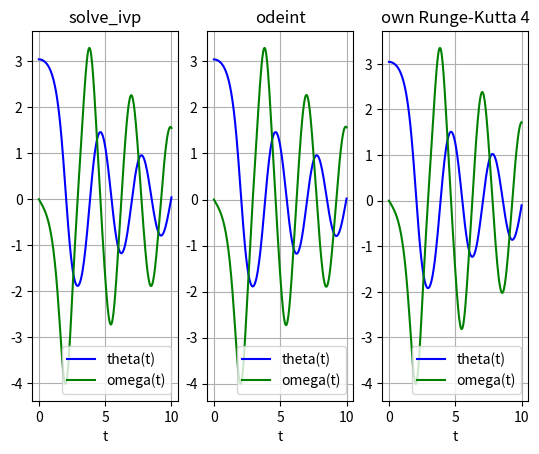
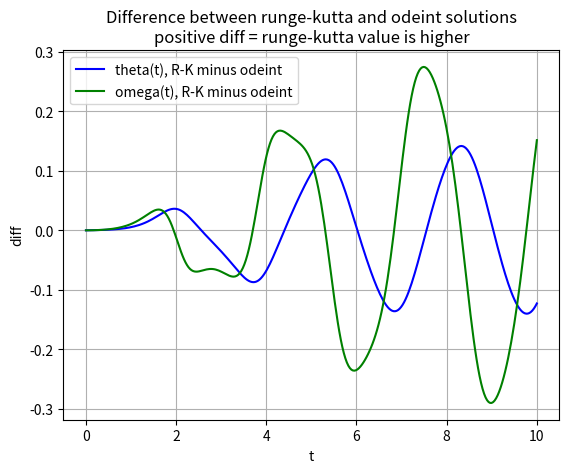
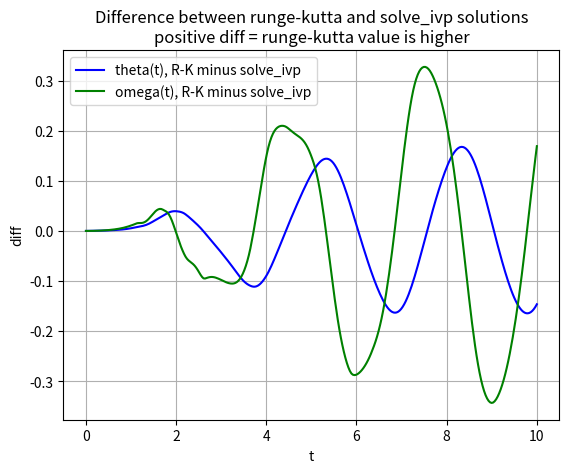

These charts were generated, in order, by the following Python code:
import numpy as np
from matplotlib.pyplot import *
from scipy.integrate import odeint
from scipy.integrate import solve_ivp

def runge_kutta4(x,t,dt,func,**kwargs):
    """
    Fourth order Runge-Kutta for solving ODEs
    dx/dt = f(x,t)

    x = state vector at time t
    t = time
    dt = time step

    func = function on the right-hand side,
    i.e., dx/dt = func(x,t;params)
    
    kwargs = possible parameters for the function
             given as args=(a,b,c,...)

    Need to complete the routine below
    where it reads '...' !!!!!!!
    
    See FYS-4096 lecture notes.
    """
    F1 = F2 = F3 = F4 = 0.0*x
    if ('args' in kwargs):
        args = kwargs['args']
        # Runge kutta F formulas from lecture slides

        F1 = func(x,t,*args)
        F2 = func(x + dt/2*F1, t + dt/2, *args)
        F3 = func(x + dt/2*F2, t + dt/2, *args)
        F4 = func(x + dt*F3, t + dt, *args)
    else:
        F1 = func(x,t)
        F2 = func(x + dt / 2 * F1, t + dt / 2)
        F3 = func(x + dt / 2 * F2, t + dt / 2)
        F4 = func(x + dt * F3, t + dt)

    new_x = x + dt/6*(F1 + 2*F2 + 2*F3 + F2)
    # return updated vector and time
    return new_x, t+dt

def pend(y, t, b, c):
    # all state variables are contained in y, and function returns the derivatives of each state variable
    theta, omega = y
    dydt = [omega, -b*omega - c*np.sin(theta)]
    return np.array(dydt)

def pend_ivp(t,y):
    b = 0.25
    c = 5.0
    return pend(y,t,b,c)

def odeint_test(ax, step_n=101):
    # simple function for solving and plotting the pendulum motion with odeint method from scipy
    b = 0.25
    c = 5.0
    y0 = [np.pi - 0.1, 0.0]
    t = np.linspace(0, 10, step_n)
    sol = odeint(pend, y0, t, args=(b, c))
    ax.plot(t, sol[:, 0], 'b', label='theta(t)')
    ax.plot(t, sol[:, 1], 'g', label='omega(t)')
    ax.legend(loc='best')
    ax.set_xlabel('t')
    ax.grid()

def runge_kutta_test(ax, step_n=101):
    # simple function for solving and plotting the pendulum motion with runge_kutta4 function
    b = 0.25
    c = 5.0    
    y0 = [np.pi - 0.1, 0.0]  # starting position
    t = np.linspace(0, 10, step_n)  # timesteps that are evaluated
    dt = t[1]-t[0]
    sol=[]
    x=1.0*np.array(y0)

    # solve RK one timestep at a time, and add the solutions to sol list
    for i in range(len(t)):
        sol.append(x)
        x, tp = runge_kutta4(x,t[i],dt,pend,args=(b,c))
    sol=np.array(sol)
    ax.plot(t, sol[:, 0], 'b', label='theta(t)')
    ax.plot(t, sol[:, 1], 'g', label='omega(t)')
    ax.legend(loc='best')
    ax.set_xlabel('t')
    ax.grid()

def solve_ivp_test(ax, step_n=101):
    # simple function for solving and plotting the pendulum motion with solve_ivp method from scipy

    b = 0.25
    c = 5.0
    y0 = [np.pi - 0.1, 0.0]
    t = np.linspace(0, 10, step_n)
    sol = solve_ivp(pend_ivp, (0,10), y0,t_eval=t)
    ax.plot(sol.t, sol.y[0,:], 'b', label='theta(t)')
    ax.plot(sol.t, sol.y[1,:], 'g', label='omega(t)')
    ax.legend(loc='best')
    ax.set_xlabel('t')
    ax.grid()


def compare_RK_with_scipy(step_n, scipy_method='odeint'):
    """
        Function compares RK with the scipy methods (either odeint or solve_ivp)
        creates a figure with the average difference between method solutions.
    :param step_n: how many timesteps are used
    :param scipy_method: either 'odeint' (default) or 'solve_ivp'
    """
    b = 0.25
    c = 5.0
    y0 = [np.pi - 0.1, 0.0]
    t = np.linspace(0, 10, step_n)
    dt = t[1] - t[0]

    if scipy_method == 'odeint':
        sol_scipy = odeint(pend, y0, t, args=(b, c))
    elif scipy_method == 'solve_ivp':
        sol_scipy = solve_ivp(pend_ivp, (t[0], t[-1]), y0, t_eval=t)
    else:
        print("Error in function compare_RK_with_scipy: Choose either odeint or solve_ivp method!")
        return

    sol_rk = []
    x = 1.0 * np.array(y0)
    for i in range(len(t)):
        sol_rk.append(x)
        x, tp = runge_kutta4(x, t[i], dt, pend, args=(b, c))
    sol_rk = np.array(sol_rk)

    if scipy_method == 'odeint':
        theta_diff = sol_rk[:, 0] - sol_scipy[:, 0]
        omega_diff = sol_rk[:, 1] - sol_scipy[:, 1]
    elif scipy_method == 'solve_ivp':
        theta_diff = sol_rk[:, 0] - sol_scipy.y[0,:]
        omega_diff = sol_rk[:, 1] - sol_scipy.y[1,:]

    figure()
    plot(t, theta_diff, 'b', label='theta(t), R-K minus ' + scipy_method)
    plot(t, omega_diff, 'g', label='omega(t), R-K minus ' + scipy_method)
    legend(loc='best')
    xlabel('t')
    ylabel('diff')
    title('Difference between runge-kutta and ' + scipy_method + ' solutions\n'
          'positive diff = runge-kutta value is higher')
    grid()


def main():

    fig=figure()
    ax1=fig.add_subplot(131)
    ax2=fig.add_subplot(132)
    ax3=fig.add_subplot(133)

    step_n = 300
    solve_ivp_test(ax1, step_n)
    ax1.set_title('solve_ivp')
    odeint_test(ax2, step_n)
    ax2.set_title('odeint')
    runge_kutta_test(ax3, step_n)
    ax3.set_title('own Runge-Kutta 4')

    compare_RK_with_scipy(step_n, 'odeint')
    compare_RK_with_scipy(step_n, 'solve_ivp')
    show()


if __name__=="__main__":
    main()
